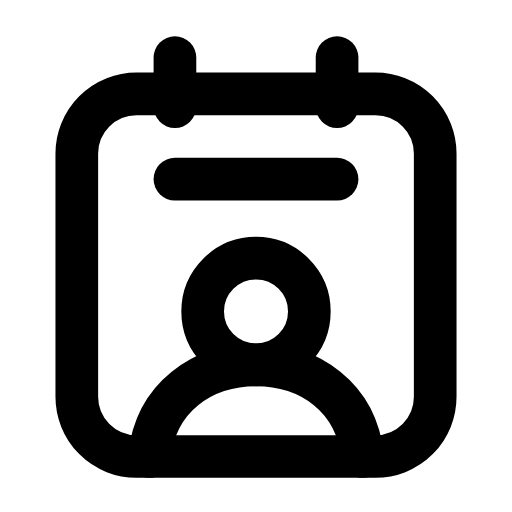
t = 0.00 s
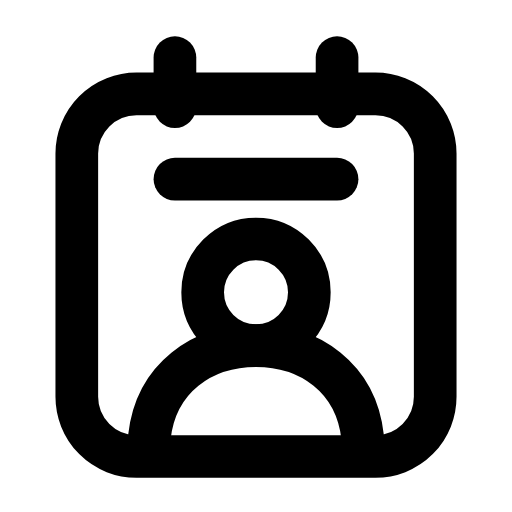
t = 0.21 s
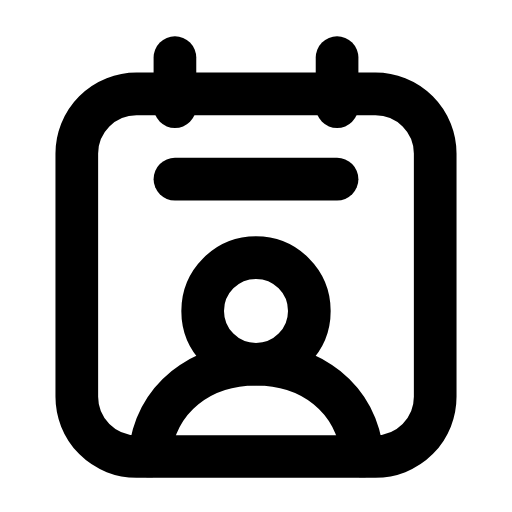
t = 0.46 s
t = 0.68 s: frame unchanged from t = 0.00 s, image omitted
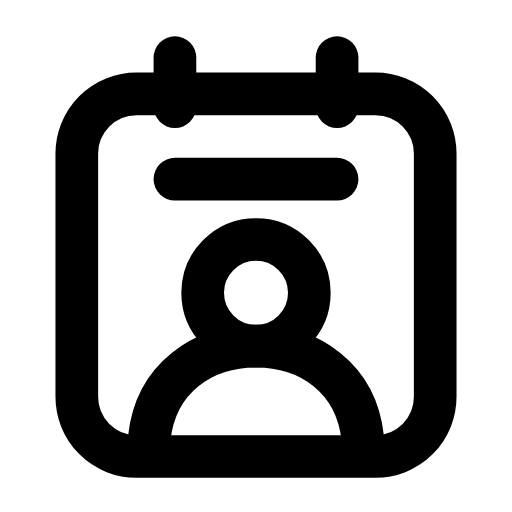
t = 0.96 s
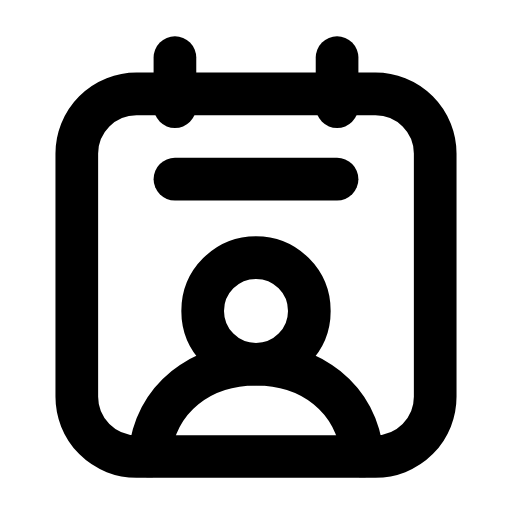
t = 1.17 s

The animated SVG that drew these frames (rendered in a browser with its animation timeline set to each time). Animation: 1 SMIL element (animateTransform=1); one cycle of 1.40 s, repeats indefinitely.

<svg xmlns="http://www.w3.org/2000/svg" width="24" height="24" viewBox="0 0 24 24" fill="none"><rect stroke="currentColor" stroke-width="2" stroke-linecap="round" stroke-linejoin="round" fill="none" x="3.6" y="4.4" width="16.8" height="17" rx="2.8"></rect><line stroke="currentColor" stroke-width="2" stroke-linecap="round" stroke-linejoin="round" fill="none" x1="8.2" y1="2.7" x2="8.2" y2="5"></line><line stroke="currentColor" stroke-width="2" stroke-linecap="round" stroke-linejoin="round" fill="none" x1="15.8" y1="2.7" x2="15.8" y2="5"></line><line stroke="currentColor" stroke-width="2" stroke-linecap="round" stroke-linejoin="round" fill="none" x1="8.2" y1="8.4" x2="15.8" y2="8.4"></line><g><animateTransform attributeName="transform" type="translate" values="0 0;0 -0.9;0 0;0 0;0 -0.9;0 0;0 0" keyTimes="0;0.2025;0.45;0.6;0.765;0.9;1" dur="1.4s" repeatCount="indefinite" calcMode="spline" keySplines="0.16 1 0.3 1;0.16 1 0.3 1;0.16 1 0.3 1;0.16 1 0.3 1;0.16 1 0.3 1;0.16 1 0.3 1"/><circle stroke="currentColor" stroke-width="2" stroke-linecap="round" stroke-linejoin="round" fill="none" cx="12" cy="14.6" r="2.5"></circle><path stroke="currentColor" stroke-width="2" stroke-linecap="round" stroke-linejoin="round" fill="none" d="M7 21.4C7.3 18.6 9.5 17.1 12 17.1S16.7 18.6 17 21.4"></path></g></svg>
